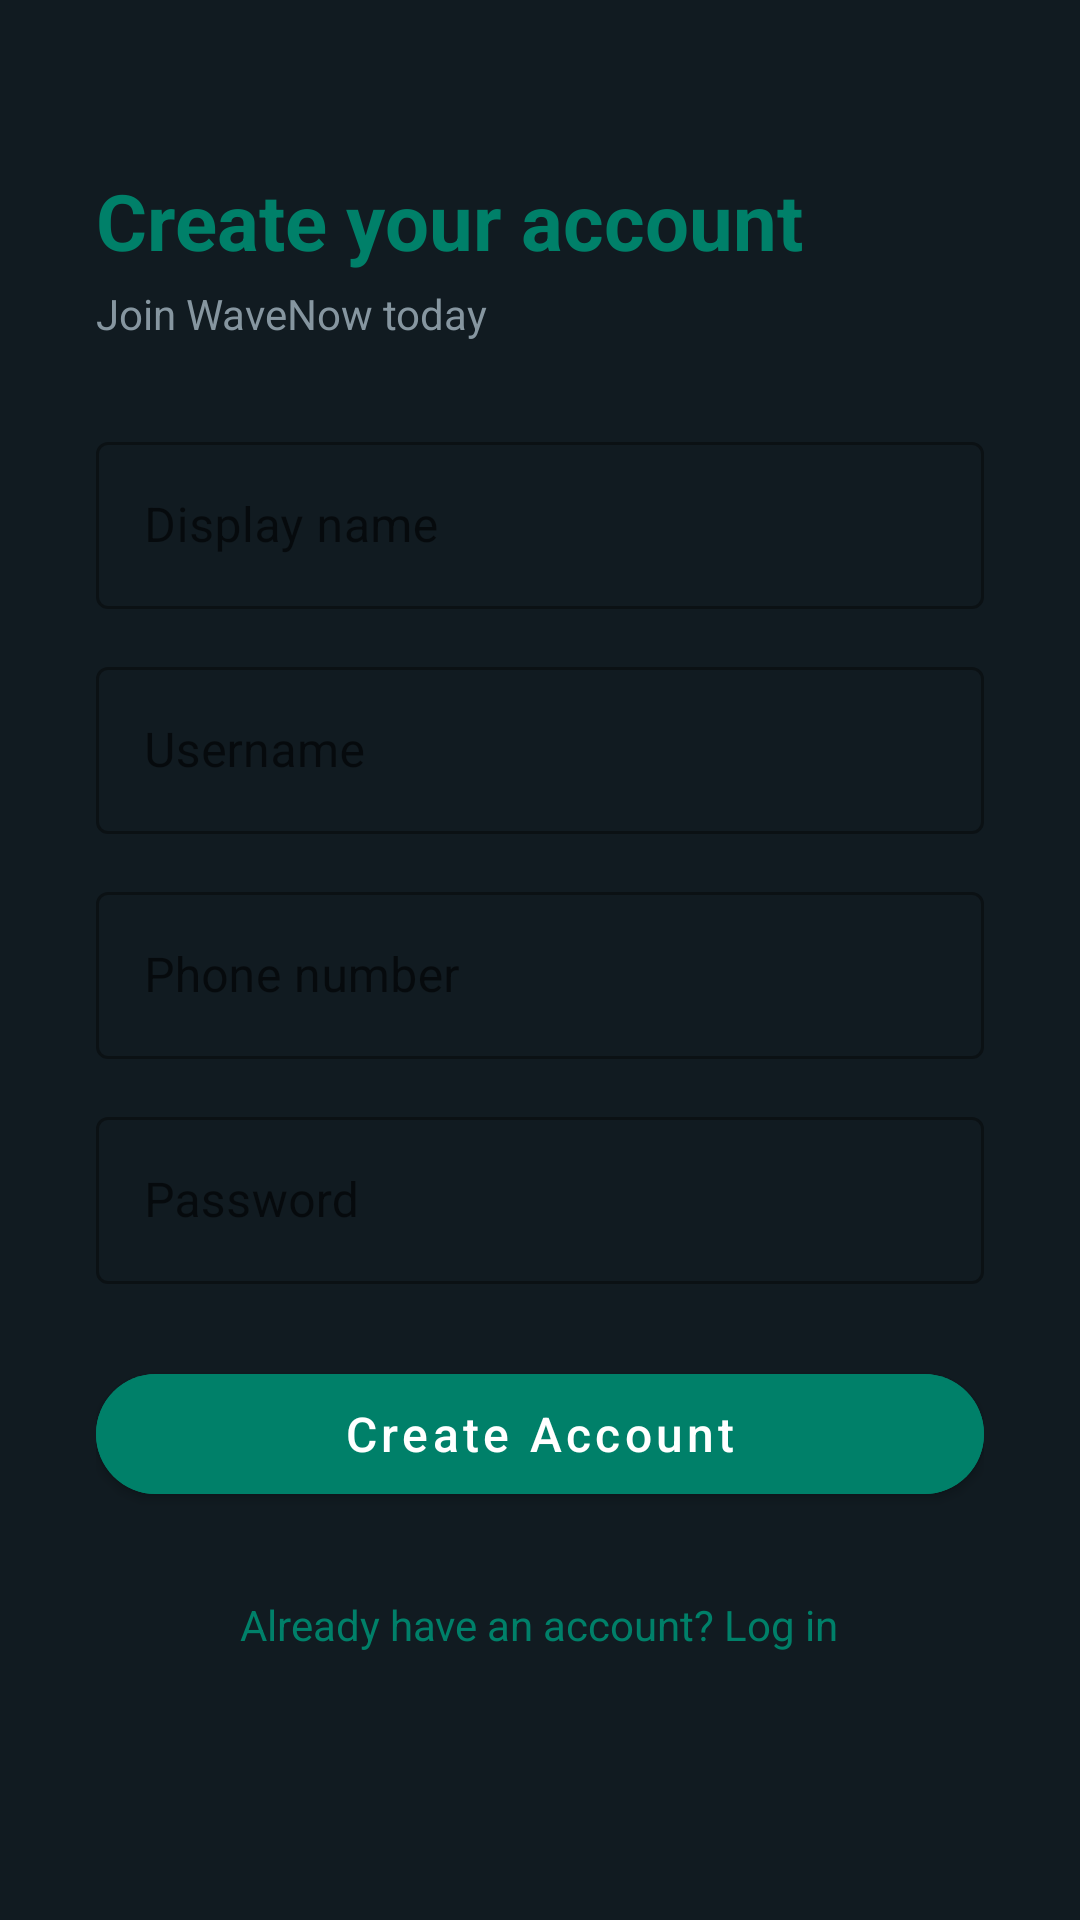

Write the Android layout XML for this screen, with the resource values it uses.
<!-- AndroidManifest.xml: application theme Theme.WaveNow -->
<!-- res/layout/activity_register.xml -->
<?xml version="1.0" encoding="utf-8"?>
<ScrollView xmlns:android="http://schemas.android.com/apk/res/android"
    android:layout_width="match_parent"
    android:layout_height="match_parent"
    android:background="@color/screenBackground">

<LinearLayout xmlns:app="http://schemas.android.com/apk/res-auto"
    android:layout_width="match_parent"
    android:layout_height="wrap_content"
    android:orientation="vertical"
    android:padding="32dp">

    <TextView
        android:layout_width="wrap_content"
        android:layout_height="wrap_content"
        android:text="@string/register_title"
        android:textColor="@color/colorPrimary"
        android:textSize="26sp"
        android:textStyle="bold"
        android:layout_marginTop="24dp"
        android:layout_marginBottom="4dp"/>

    <TextView
        android:layout_width="wrap_content"
        android:layout_height="wrap_content"
        android:text="@string/register_subtitle"
        android:textColor="@color/textSecondary"
        android:layout_marginBottom="28dp"/>

    <com.google.android.material.textfield.TextInputLayout
        android:layout_width="match_parent"
        android:layout_height="wrap_content"
        android:layout_marginBottom="14dp"
        style="@style/Widget.MaterialComponents.TextInputLayout.OutlinedBox">
        <com.google.android.material.textfield.TextInputEditText
            android:id="@+id/inputDisplayName"
            android:layout_width="match_parent"
            android:layout_height="wrap_content"
            android:hint="@string/display_name_hint"/>
    </com.google.android.material.textfield.TextInputLayout>

    <com.google.android.material.textfield.TextInputLayout
        android:layout_width="match_parent"
        android:layout_height="wrap_content"
        android:layout_marginBottom="14dp"
        style="@style/Widget.MaterialComponents.TextInputLayout.OutlinedBox">
        <com.google.android.material.textfield.TextInputEditText
            android:id="@+id/inputUsername"
            android:layout_width="match_parent"
            android:layout_height="wrap_content"
            android:hint="@string/username_hint"/>
    </com.google.android.material.textfield.TextInputLayout>

    <com.google.android.material.textfield.TextInputLayout
        android:layout_width="match_parent"
        android:layout_height="wrap_content"
        android:layout_marginBottom="14dp"
        style="@style/Widget.MaterialComponents.TextInputLayout.OutlinedBox">
        <com.google.android.material.textfield.TextInputEditText
            android:id="@+id/inputPhone"
            android:layout_width="match_parent"
            android:layout_height="wrap_content"
            android:hint="@string/phone_hint"
            android:inputType="phone"/>
    </com.google.android.material.textfield.TextInputLayout>

    <com.google.android.material.textfield.TextInputLayout
        android:layout_width="match_parent"
        android:layout_height="wrap_content"
        android:layout_marginBottom="24dp"
        style="@style/Widget.MaterialComponents.TextInputLayout.OutlinedBox">
        <com.google.android.material.textfield.TextInputEditText
            android:id="@+id/inputPassword"
            android:layout_width="match_parent"
            android:layout_height="wrap_content"
            android:hint="@string/password_hint"
            android:inputType="textPassword"/>
    </com.google.android.material.textfield.TextInputLayout>

    <com.google.android.material.button.MaterialButton
        android:id="@+id/btnRegister"
        android:layout_width="match_parent"
        android:layout_height="52dp"
        android:text="@string/btn_register"
        android:backgroundTint="@color/colorPrimary"
        app:cornerRadius="26dp"
        android:textAllCaps="false"
        android:textSize="16sp"/>

    <ProgressBar
        android:id="@+id/progressBar"
        android:layout_width="wrap_content"
        android:layout_height="wrap_content"
        android:layout_gravity="center"
        android:layout_marginTop="16dp"
        android:visibility="gone"/>

    <TextView
        android:id="@+id/goToLogin"
        android:layout_width="wrap_content"
        android:layout_height="wrap_content"
        android:layout_gravity="center"
        android:layout_marginTop="20dp"
        android:text="@string/have_account"
        android:textColor="@color/colorPrimary"
        android:padding="8dp"/>

</LinearLayout>
</ScrollView>
<!-- resources referenced by this layout -->
<resources>
  <color name="colorPrimary">#008069</color>
  <color name="screenBackground">#111B21</color>
  <color name="textSecondary">#8696A0</color>
  <string name="btn_register">Create Account</string>
  <string name="display_name_hint">Display name</string>
  <string name="have_account">Already have an account? Log in</string>
  <string name="password_hint">Password</string>
  <string name="phone_hint">Phone number</string>
  <string name="register_subtitle">Join WaveNow today</string>
  <string name="register_title">Create your account</string>
  <string name="username_hint">Username</string>
  <style name="Theme.WaveNow" parent="Theme.MaterialComponents.DayNight.NoActionBar">
          <item name="colorPrimary">@color/colorPrimary</item>
          <item name="colorPrimaryDark">@color/colorPrimaryDark</item>
          <item name="colorAccent">@color/colorAccent</item>
          <item name="android:windowBackground">@color/screenBackground</item>
          <item name="android:statusBarColor">@color/toolbarBackground</item>
          <item name="android:navigationBarColor">@color/toolbarBackground</item>
      </style>
  <color name="colorPrimaryDark">#005C4B</color>
  <color name="colorAccent">#00A884</color>
  <color name="toolbarBackground">#111B21</color>
</resources>
